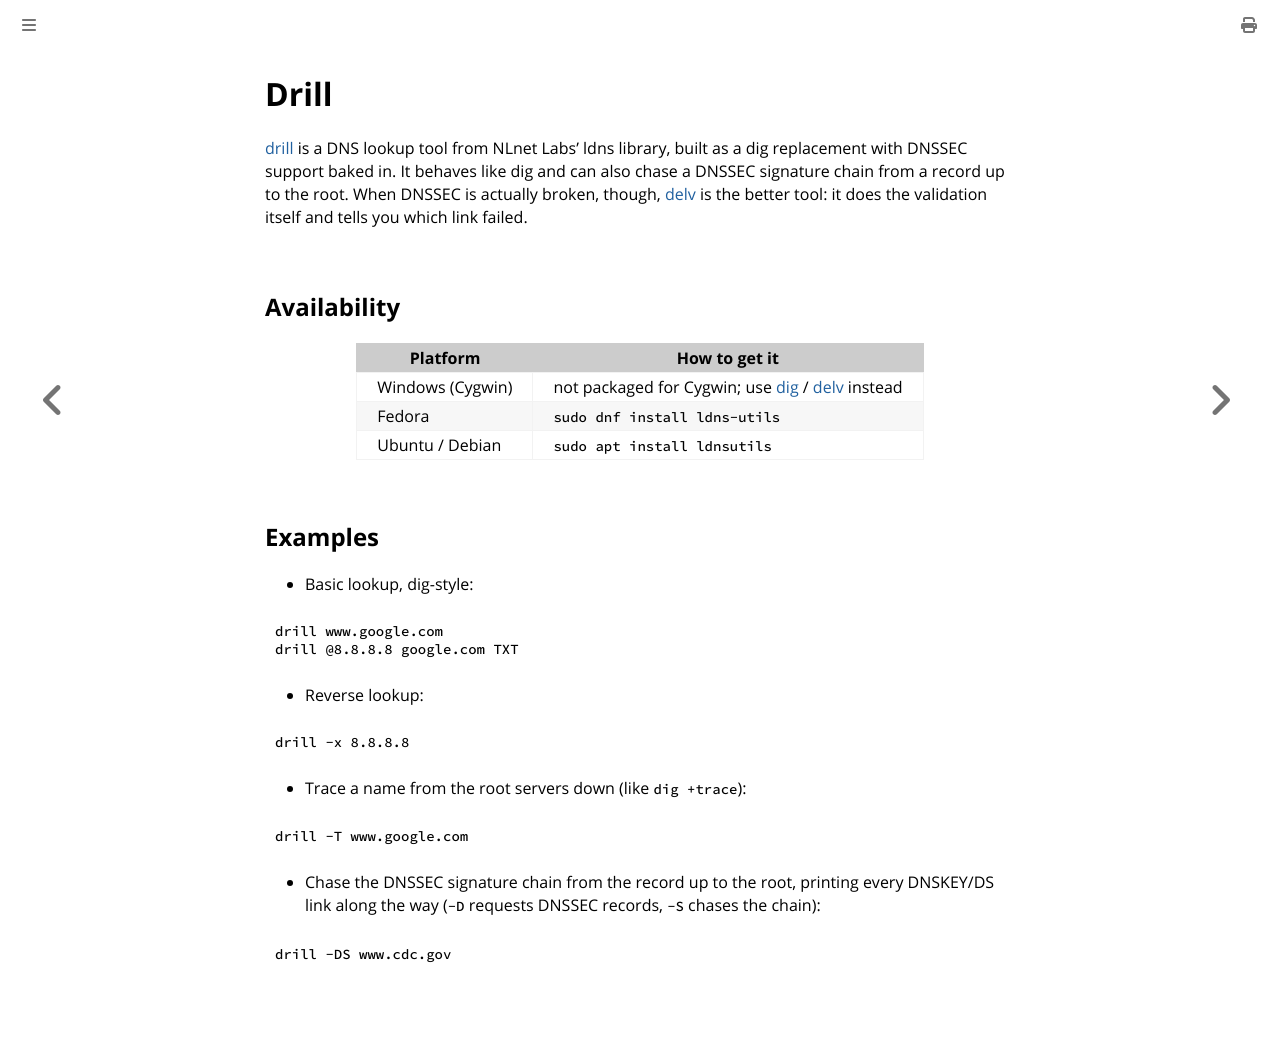

repository: fartbagxp/cygwin-installation · page: tools/drill.html · generator: mdbook

# Drill

[drill](https://nlnetlabs.nl/projects/ldns/about/) is a DNS lookup tool from NLnet Labs' ldns library, built as a dig replacement with DNSSEC support baked in. It behaves like dig and can also chase a DNSSEC signature chain from a record up to the root. When DNSSEC is actually broken, though, [delv](delv.md) is the better tool: it does the validation itself and tells you which link failed.

## Availability

| Platform         | How to get it                                                            |
| ---------------- | ------------------------------------------------------------------------ |
| Windows (Cygwin) | not packaged for Cygwin; use [dig](./dig.md) / [delv](./delv.md) instead |
| Fedora           | `sudo dnf install ldns-utils`                                            |
| Ubuntu / Debian  | `sudo apt install ldnsutils`                                             |

## Examples

- Basic lookup, dig-style:

```bash
drill www.google.com
drill @8.8.8.8 google.com TXT
```

- Reverse lookup:

```bash
drill -x 8.8.8.8
```

- Trace a name from the root servers down (like `dig +trace`):

```bash
drill -T www.google.com
```

- Chase the DNSSEC signature chain from the record up to the root, printing every DNSKEY/DS link along the way (`-D` requests DNSSEC records, `-S` chases the chain):

```bash
drill -DS www.cdc.gov
```
